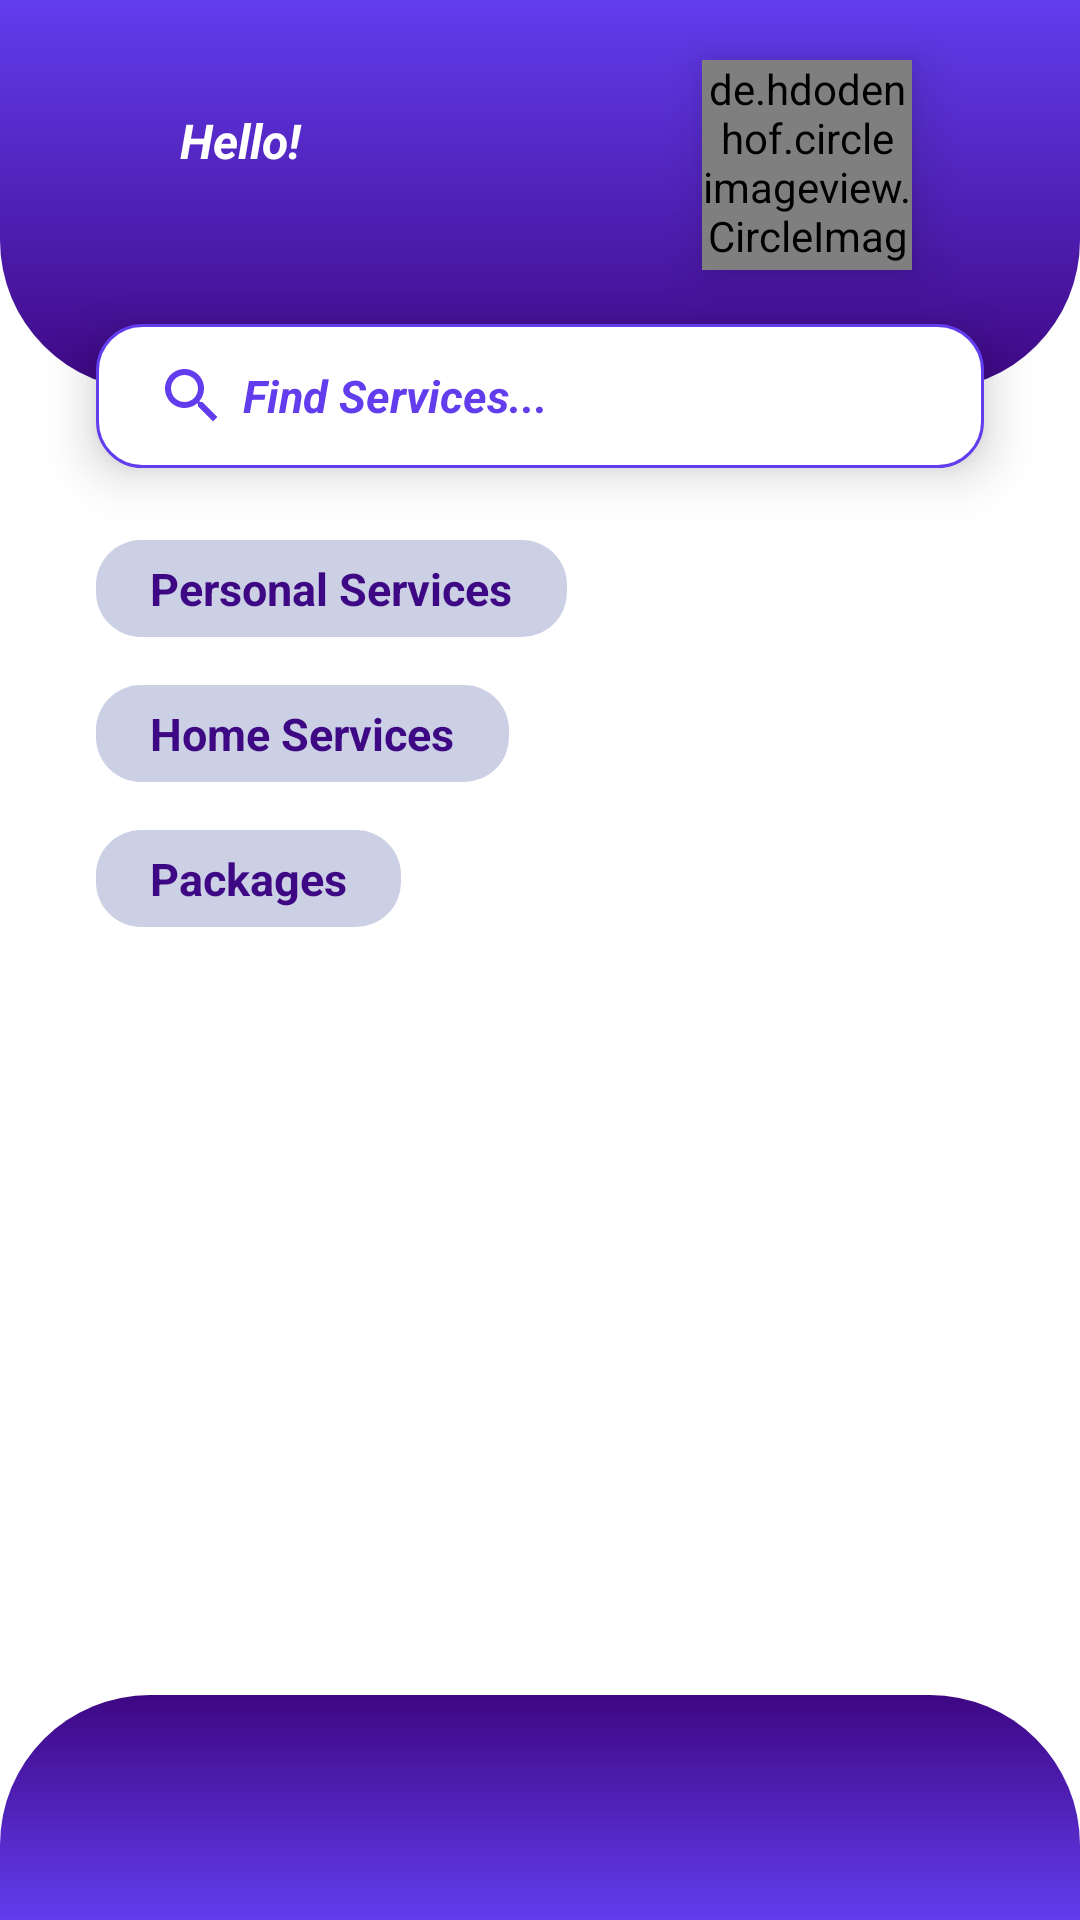

Layout XML and referenced resources for this Android screen:
<!-- AndroidManifest.xml: application theme Theme.UrWork -->
<!-- res/layout/fragment_home.xml -->
<?xml version="1.0" encoding="utf-8"?>
<androidx.constraintlayout.widget.ConstraintLayout xmlns:android="http://schemas.android.com/apk/res/android"
    xmlns:app="http://schemas.android.com/apk/res-auto"
    xmlns:tools="http://schemas.android.com/tools"
    android:layout_width="match_parent"
    android:layout_height="match_parent"
    tools:context=".Fragments.HomeFragment">


    <androidx.constraintlayout.widget.ConstraintLayout
        android:id="@+id/constraintLayout2"
        android:layout_width="match_parent"
        android:layout_height="130dp"
        android:background="@drawable/welcome_banner"
        app:layout_constraintEnd_toEndOf="parent"
        app:layout_constraintHorizontal_bias="0.0"
        app:layout_constraintStart_toStartOf="parent"
        app:layout_constraintTop_toTopOf="parent">

        <de.hdodenhof.circleimageview.CircleImageView
            android:id="@+id/profile"
            android:layout_width="70dp"
            android:layout_height="70dp"
            app:civ_border_width="3dp"
            app:civ_border_color="@color/purple_700"
            android:layout_marginTop="20dp"
            android:layout_marginEnd="56dp"
            android:elevation="10dp"
            android:src="@drawable/ic_baseline_account_circle_24"
            app:layout_constraintEnd_toEndOf="parent"
            app:layout_constraintTop_toTopOf="parent" />

        <TextView
            android:id="@+id/hello"
            android:layout_width="wrap_content"
            android:layout_height="wrap_content"
            android:layout_marginStart="60dp"
            android:layout_marginTop="36dp"
            android:elevation="5dp"
            android:text="Hello! "
            android:textColor="@color/white"
            android:textSize="16sp"
            android:textStyle="bold|italic"
            app:fontFamily="@font/lexend_deca"
            app:layout_constraintStart_toStartOf="parent"
            app:layout_constraintTop_toTopOf="parent"
            app:textAllCaps="false" />

        <TextView
            android:id="@+id/account_name"
            android:layout_width="wrap_content"
            android:layout_height="wrap_content"
            android:layout_marginStart="56dp"
            android:elevation="5dp"
            android:text=" "
            android:textColor="@color/white"
            android:textSize="16sp"
            android:textStyle="bold|italic"
            app:fontFamily="@font/lexend_deca"
            app:layout_constraintStart_toStartOf="parent"
            app:layout_constraintTop_toBottomOf="@+id/hello" />

    </androidx.constraintlayout.widget.ConstraintLayout>

    <EditText
        android:id="@+id/find_bar"
        android:layout_width="match_parent"
        android:layout_height="48dp"
        android:layout_marginStart="32dp"
        android:layout_marginTop="108dp"
        android:layout_marginEnd="32dp"
        android:background="@drawable/find_bar"
        android:drawableStart="@drawable/ic_baseline_search_24"
        android:drawablePadding="5dp"
        android:elevation="10dp"
        android:hint="Find Services..."
        android:padding="10dp"
        android:paddingStart="20dp"
        android:textColor="@color/purple_500"
        android:textColorHint="@color/purple_500"
        android:textSize="15sp"
        android:textStyle="bold|italic"
        app:fontFamily="@font/lexend_deca"
        app:layout_constraintEnd_toEndOf="parent"
        app:layout_constraintHorizontal_bias="0.0"
        app:layout_constraintStart_toStartOf="parent"
        app:layout_constraintTop_toTopOf="parent" />


    <ScrollView
        android:layout_width="match_parent"
        android:layout_height="568dp"
        app:layout_constraintEnd_toEndOf="parent"
        app:layout_constraintStart_toStartOf="parent"
        app:layout_constraintTop_toBottomOf="@+id/find_bar">

        <LinearLayout
            android:layout_width="match_parent"
            android:layout_height="wrap_content"
            android:orientation="vertical">

            <androidx.constraintlayout.widget.ConstraintLayout
                android:layout_width="match_parent"
                android:layout_height="match_parent">

                <TextView
                    android:id="@+id/personal_services"
                    android:layout_width="wrap_content"
                    android:layout_height="wrap_content"
                    android:layout_marginStart="32dp"
                    android:layout_marginTop="24dp"
                    android:background="@drawable/services"
                    android:padding="6dp"
                    android:paddingStart="18dp"
                    android:paddingEnd="18dp"
                    android:text="Personal Services"
                    android:textColor="@color/purple_200"
                    android:textSize="15sp"
                    android:textStyle="bold"
                    app:fontFamily="@font/lexend_deca"
                    app:layout_constraintStart_toStartOf="parent"
                    app:layout_constraintTop_toTopOf="parent" />

                <androidx.recyclerview.widget.RecyclerView
                    android:id="@+id/recyclerView"
                    android:layout_width="match_parent"
                    android:layout_height="wrap_content"
                    android:layout_marginStart="24dp"
                    android:layout_marginTop="8dp"
                    app:layout_constraintStart_toStartOf="parent"
                    app:layout_constraintTop_toBottomOf="@+id/personal_services">

                </androidx.recyclerview.widget.RecyclerView>
            </androidx.constraintlayout.widget.ConstraintLayout>

            <androidx.constraintlayout.widget.ConstraintLayout
                android:layout_width="match_parent"
                android:layout_height="match_parent">

                <TextView
                    android:id="@+id/home_services"
                    android:layout_width="wrap_content"
                    android:layout_height="wrap_content"
                    android:layout_marginStart="32dp"
                    android:layout_marginTop="8dp"
                    android:background="@drawable/services"
                    android:padding="6dp"
                    android:paddingStart="18dp"
                    android:paddingEnd="18dp"
                    android:text="Home Services"
                    android:textColor="@color/purple_200"
                    android:textSize="15sp"
                    android:textStyle="bold"
                    app:fontFamily="@font/lexend_deca"
                    app:layout_constraintStart_toStartOf="parent"
                    app:layout_constraintTop_toTopOf="parent" />

                <androidx.recyclerview.widget.RecyclerView
                    android:id="@+id/recyclerView2"
                    android:layout_width="match_parent"
                    android:layout_height="wrap_content"
                    android:layout_marginStart="24dp"
                    android:layout_marginTop="8dp"
                    app:layout_constraintStart_toStartOf="parent"
                    app:layout_constraintTop_toBottomOf="@+id/home_services" />
            </androidx.constraintlayout.widget.ConstraintLayout>

            <androidx.constraintlayout.widget.ConstraintLayout
                android:layout_width="match_parent"
                android:layout_height="wrap_content">

                <TextView
                    android:id="@+id/packages"
                    android:layout_width="wrap_content"
                    android:layout_height="wrap_content"
                    android:layout_marginStart="32dp"
                    android:layout_marginTop="8dp"
                    android:background="@drawable/services"
                    android:padding="6dp"
                    android:paddingStart="18dp"
                    android:paddingEnd="18dp"
                    android:text="Packages"
                    android:textColor="@color/purple_200"
                    android:textSize="15sp"
                    android:textStyle="bold"
                    app:fontFamily="@font/lexend_deca"
                    app:layout_constraintStart_toStartOf="parent"
                    app:layout_constraintTop_toTopOf="parent" />

                <androidx.recyclerview.widget.RecyclerView
                    android:layout_width="match_parent"
                    android:layout_height="match_parent"
                    android:layout_marginStart="24dp"
                    android:layout_marginTop="8dp"
                    android:layout_marginBottom="83dp"
                    app:layout_constraintBottom_toBottomOf="parent"
                    app:layout_constraintStart_toStartOf="parent"
                    app:layout_constraintTop_toBottomOf="@+id/packages" />

            </androidx.constraintlayout.widget.ConstraintLayout>
        </LinearLayout>
    </ScrollView>

    <androidx.constraintlayout.widget.ConstraintLayout
        android:id="@+id/bottom_bar"
        android:layout_width="match_parent"
        android:layout_height="75dp"
        android:background="@drawable/main_bottom_bar"
        app:layout_constraintEnd_toEndOf="parent"
        app:layout_constraintHorizontal_bias="0.0"
        app:layout_constraintStart_toStartOf="parent"
        app:layout_constraintBottom_toBottomOf="parent">

    </androidx.constraintlayout.widget.ConstraintLayout>


</androidx.constraintlayout.widget.ConstraintLayout>
<!-- resources referenced by this layout -->
<resources>
  <color name="purple_200">#3E0783</color>
  <color name="purple_500">#623DEE</color>
  <color name="purple_700">#CBD0E4</color>
  <color name="white">#FFFFFFFF</color>
  <!-- drawable find_bar (drawable) -->
  <?xml version="1.0" encoding="utf-8"?>
  <shape xmlns:android="http://schemas.android.com/apk/res/android">
  
      <corners android:radius = "15dp"/>
      <solid android:color = "@color/white"/>
      <stroke android:color = "@color/purple_500"
          android:width = "1dp"/>
  </shape>
  <!-- drawable ic_baseline_search_24 (drawable) -->
  <vector android:height="24dp" android:tint="#623DEE"
      android:viewportHeight="24" android:viewportWidth="24"
      android:width="24dp" xmlns:android="http://schemas.android.com/apk/res/android">
      <path android:fillColor="@android:color/white" android:pathData="M15.5,14h-0.79l-0.28,-0.27C15.41,12.59 16,11.11 16,9.5 16,5.91 13.09,3 9.5,3S3,5.91 3,9.5 5.91,16 9.5,16c1.61,0 3.09,-0.59 4.23,-1.57l0.27,0.28v0.79l5,4.99L20.49,19l-4.99,-5zM9.5,14C7.01,14 5,11.99 5,9.5S7.01,5 9.5,5 14,7.01 14,9.5 11.99,14 9.5,14z"/>
  </vector>
  <!-- drawable main_bottom_bar (drawable) -->
  <?xml version="1.0" encoding="utf-8"?>
  <shape android:shape="rectangle" xmlns:android="http://schemas.android.com/apk/res/android">
      <gradient
          android:startColor="@color/purple_200"
          android:endColor="@color/purple_500"
          android:angle="270"/>
      <corners  android:topLeftRadius="50dp"
          android:topRightRadius="50dp"/>
  </shape>
  <!-- drawable services (drawable) -->
  <?xml version="1.0" encoding="utf-8"?>
  <shape xmlns:android="http://schemas.android.com/apk/res/android">
  
      <corners android:radius = "15dp"/>
      <solid android:color = "@color/purple_700"/>
  </shape>
  <!-- drawable welcome_banner (drawable) -->
  <?xml version="1.0" encoding="utf-8"?>
  <shape android:shape="rectangle" xmlns:android="http://schemas.android.com/apk/res/android">
      <gradient
          android:startColor="@color/purple_500"
          android:endColor="@color/purple_200"
          android:angle="270"/>
      <corners  android:bottomLeftRadius="50dp"
           android:bottomRightRadius="50dp"/>
  </shape>
  <style name="Theme.UrWork" parent="Theme.MaterialComponents.DayNight.DarkActionBar">
          
          <item name="colorPrimary">@color/purple_500</item>
          <item name="colorPrimaryVariant">@color/purple_500</item>
          <item name="colorOnPrimary">@color/white</item>
          
          <item name="colorSecondary">@color/purple_200</item>
          <item name="colorSecondaryVariant">@color/teal_700</item>
          <item name="colorOnSecondary">#FCFBFB</item>
          
          <item name="android:statusBarColor" tools:targetApi="l">?attr/colorPrimaryVariant</item>
          
  
          <item name="android:windowIsTranslucent">true</item>
      </style>
  <color name="teal_700">#FF018786</color>
</resources>
